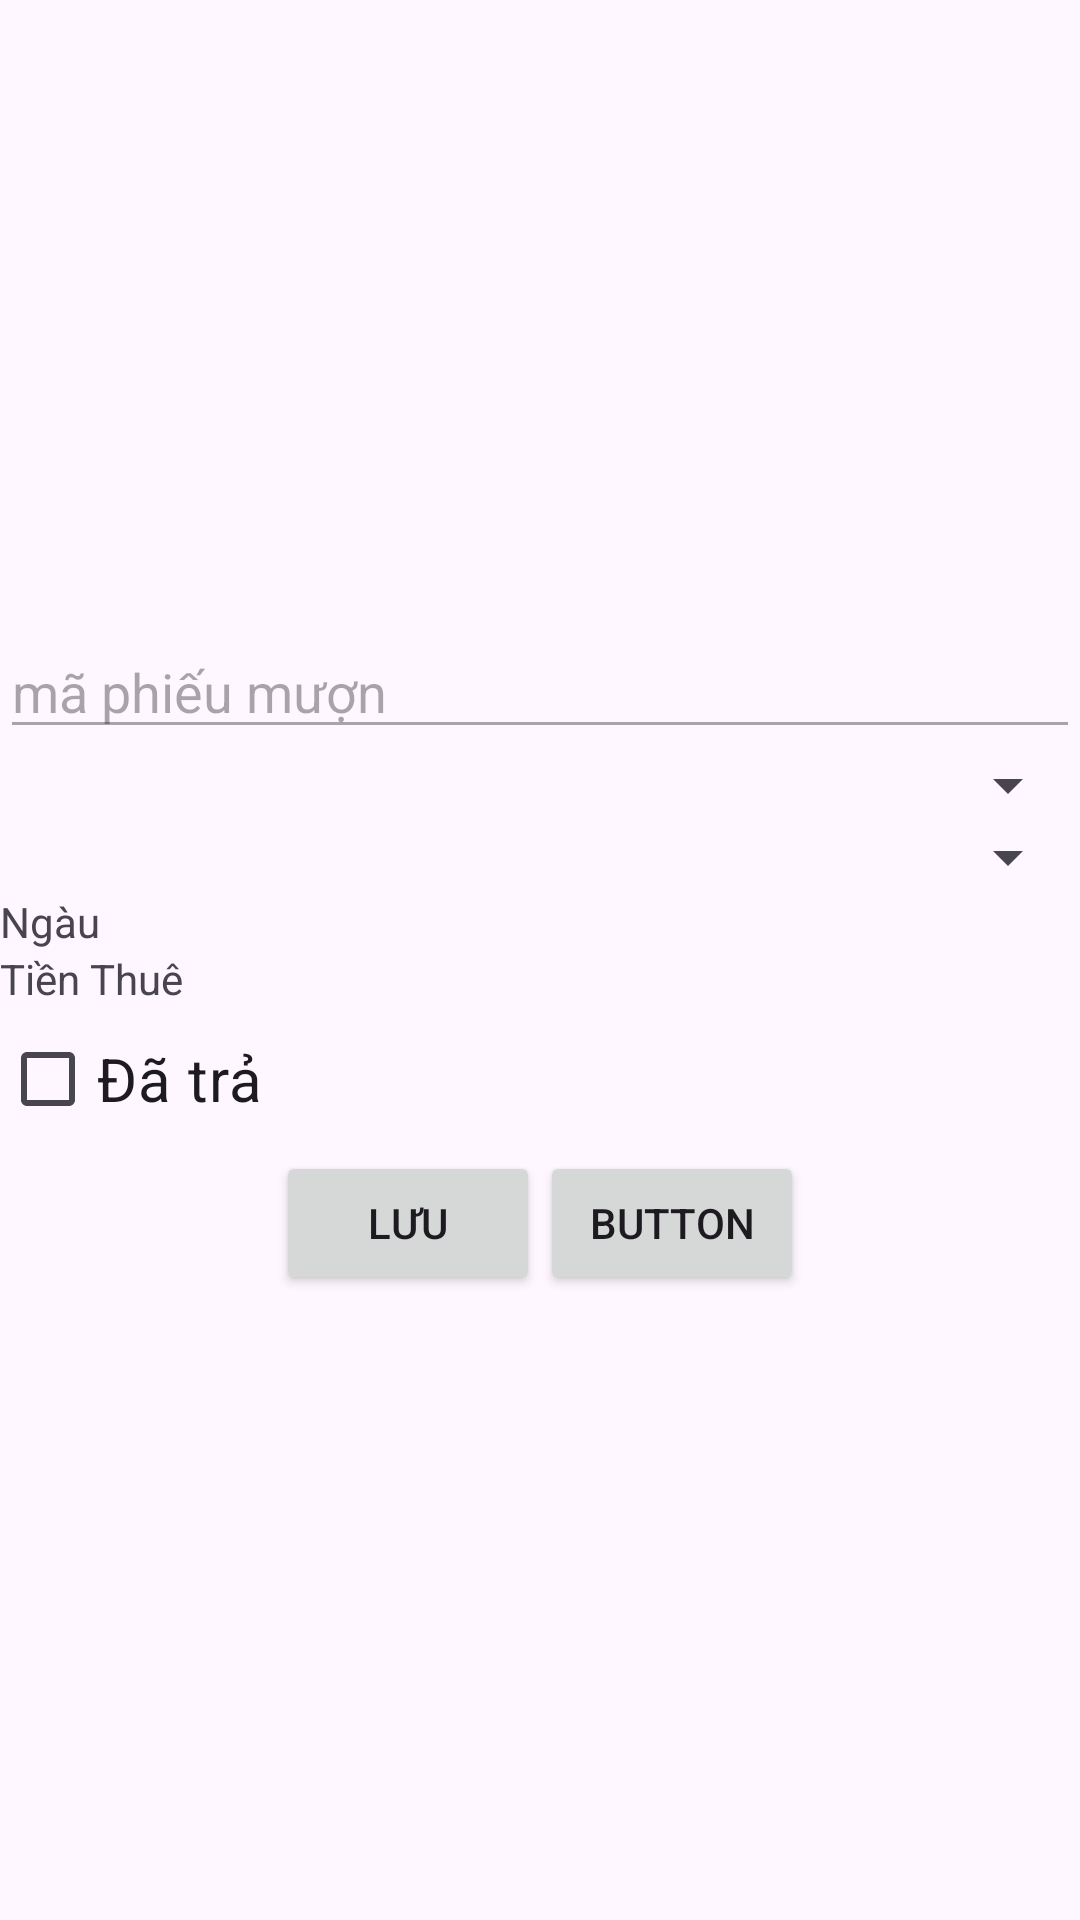

Layout XML and referenced resources for this Android screen:
<!-- AndroidManifest.xml: application theme Theme.Haonaph45181duanmau -->
<!-- res/layout/phieu_muon_dialog.xml -->
<?xml version="1.0" encoding="utf-8"?>
<androidx.appcompat.widget.LinearLayoutCompat xmlns:android="http://schemas.android.com/apk/res/android"
    xmlns:app="http://schemas.android.com/apk/res-auto"
    xmlns:tools="http://schemas.android.com/tools"
    android:layout_width="match_parent"
    android:orientation="vertical"
    android:gravity="center_vertical|center_horizontal"
    android:layout_height="match_parent">



    <EditText
        android:id="@+id/editTextText"
        android:layout_width="match_parent"
        android:layout_height="wrap_content"
        android:ems="10"
        android:inputType="text"
        android:text=""
        android:enabled="false"
        android:hint="mã phiếu mượn"
        app:layout_constraintBottom_toBottomOf="parent"
        app:layout_constraintEnd_toEndOf="parent"
        app:layout_constraintStart_toStartOf="parent"
        app:layout_constraintTop_toTopOf="parent"
        app:layout_constraintVertical_bias="0.104" />

    <Spinner
        android:id="@+id/spmatv"
        android:layout_width="match_parent"
        android:layout_height="wrap_content"
        app:layout_constraintBottom_toBottomOf="parent"
        app:layout_constraintEnd_toEndOf="parent"
        app:layout_constraintHorizontal_bias="0.387"
        app:layout_constraintStart_toStartOf="parent"
        app:layout_constraintTop_toTopOf="parent"
        app:layout_constraintVertical_bias="0.19" />

    <Spinner
        android:id="@+id/spmasach"
        android:layout_width="match_parent"
        android:layout_height="wrap_content"
        app:layout_constraintBottom_toBottomOf="parent"
        app:layout_constraintEnd_toEndOf="parent"
        app:layout_constraintHorizontal_bias="0.387"
        app:layout_constraintStart_toStartOf="parent"
        app:layout_constraintTop_toTopOf="parent"
        app:layout_constraintVertical_bias="0.258" />

    <TextView
        android:id="@+id/textView15"
        android:layout_width="match_parent"
        android:layout_height="wrap_content"
        android:text="Ngàu"
        app:layout_constraintBottom_toBottomOf="parent"
        app:layout_constraintEnd_toEndOf="parent"
        app:layout_constraintHorizontal_bias="0.336"
        app:layout_constraintStart_toStartOf="parent"
        app:layout_constraintTop_toTopOf="parent"
        app:layout_constraintVertical_bias="0.324" />

    <TextView
        android:id="@+id/textView16"
        android:layout_width="match_parent"
        android:layout_height="wrap_content"
        android:text="Tiền Thuê"
        app:layout_constraintBottom_toBottomOf="parent"
        app:layout_constraintEnd_toEndOf="parent"
        app:layout_constraintHorizontal_bias="0.336"
        app:layout_constraintStart_toStartOf="parent"
        app:layout_constraintTop_toTopOf="parent"
        app:layout_constraintVertical_bias="0.392" />

    <CheckBox
        android:id="@+id/checkBox2"
        android:layout_width="match_parent"
        android:layout_height="wrap_content"
        android:text="Đã trả"
        android:textSize="20dp"
        app:layout_constraintBottom_toBottomOf="parent"
        app:layout_constraintEnd_toEndOf="parent"
        app:layout_constraintHorizontal_bias="0.365"
        app:layout_constraintStart_toStartOf="parent"
        app:layout_constraintTop_toTopOf="parent"
        app:layout_constraintVertical_bias="0.461" />
<LinearLayout
    android:layout_width="match_parent"
    android:layout_height="wrap_content"
    android:gravity="center">
    <Button
        android:id="@+id/button5"
        android:layout_width="wrap_content"
        android:layout_height="wrap_content"
        android:text="Lưu"
        app:layout_constraintBottom_toBottomOf="parent"
        app:layout_constraintEnd_toEndOf="parent"
        app:layout_constraintHorizontal_bias="0.286"
        app:layout_constraintStart_toStartOf="parent"
        app:layout_constraintTop_toTopOf="parent"
        app:layout_constraintVertical_bias="0.591" />

    <Button
        android:id="@+id/button6"
        android:layout_width="wrap_content"
        android:layout_height="wrap_content"
        android:text="Button"
        app:layout_constraintBottom_toBottomOf="parent"
        app:layout_constraintEnd_toEndOf="parent"
        app:layout_constraintHorizontal_bias="0.652"
        app:layout_constraintStart_toStartOf="parent"
        app:layout_constraintTop_toTopOf="parent"
        app:layout_constraintVertical_bias="0.599" />
</LinearLayout>
</androidx.appcompat.widget.LinearLayoutCompat>
<!-- resources referenced by this layout -->
<resources>
  <style name="Theme.Haonaph45181duanmau" parent="Base.Theme.Haonaph45181duanmau" />
  <style name="Base.Theme.Haonaph45181duanmau" parent="Theme.Material3.DayNight.NoActionBar">
          
          
      </style>
</resources>
